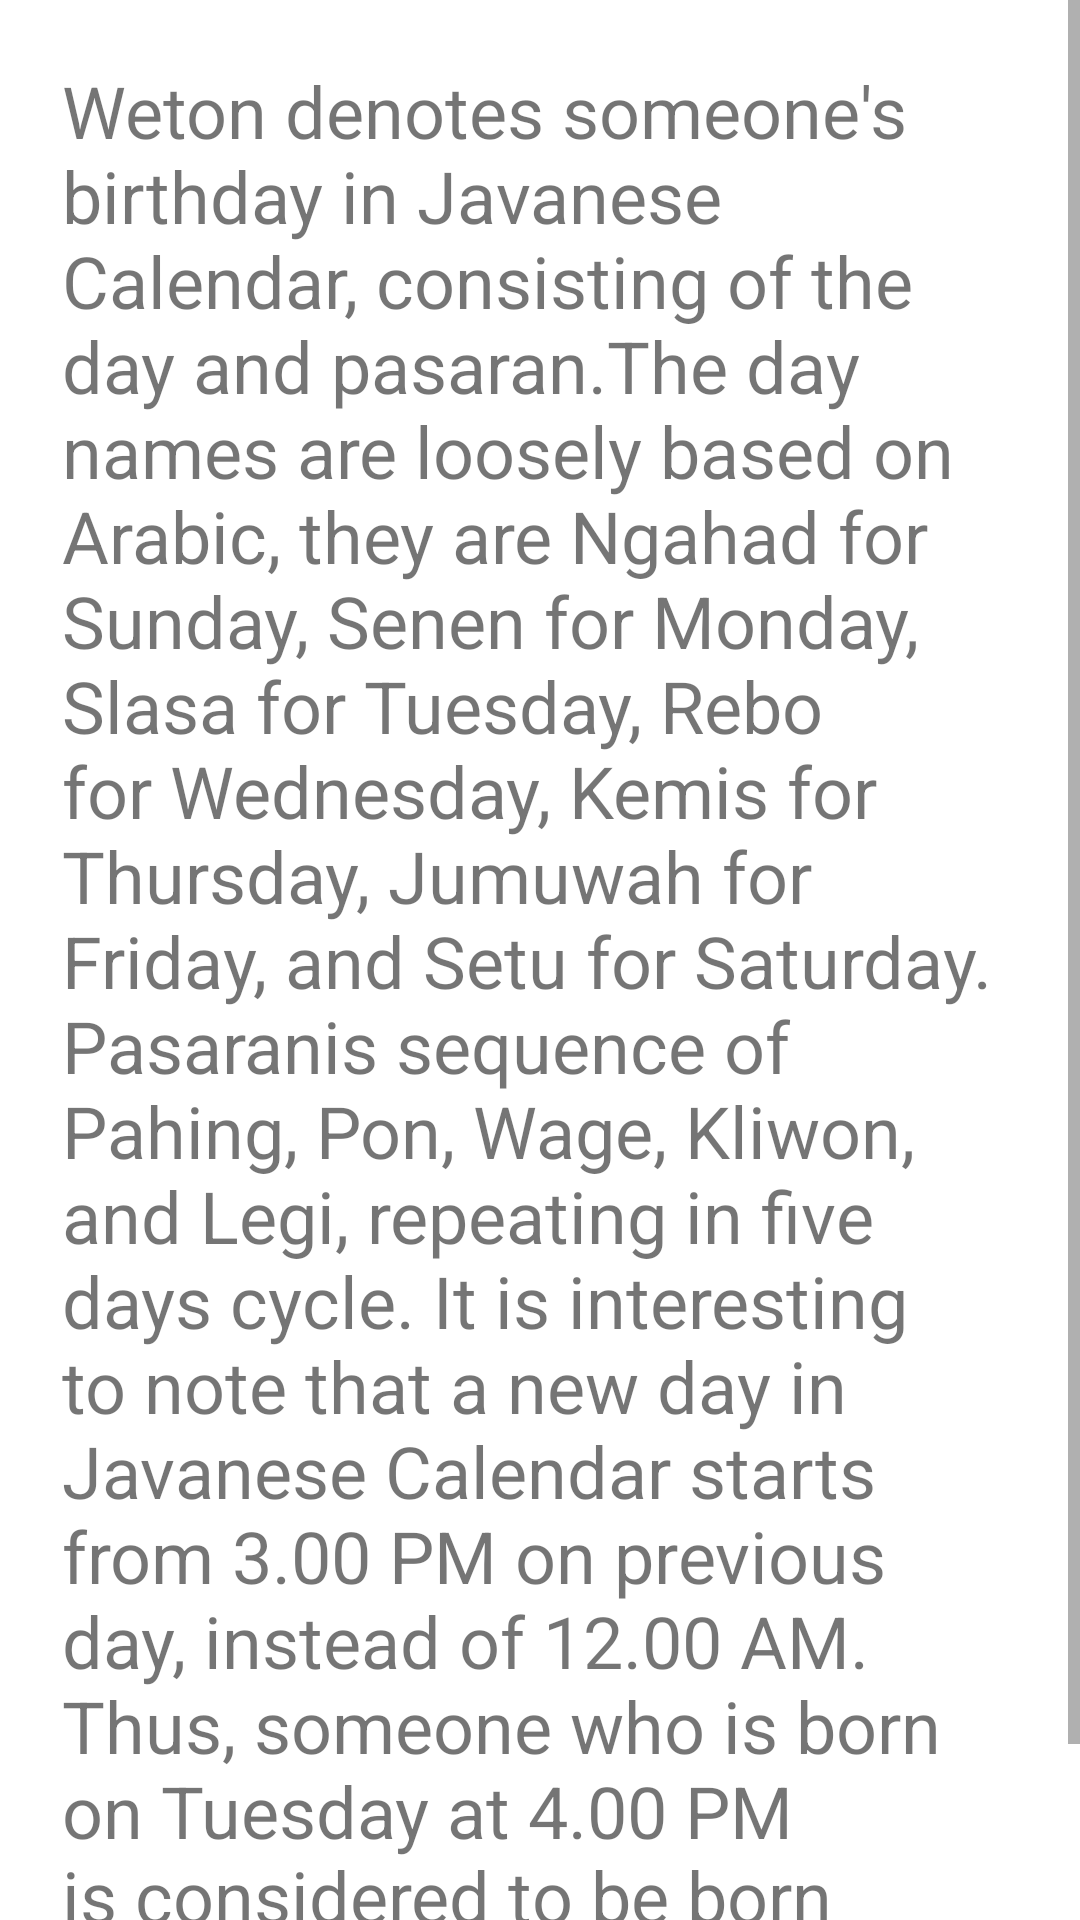

This screen was rendered from an Android layout file. Write that file and the resources it references.
<!-- AndroidManifest.xml: application theme Theme.WetonJawa -->
<!-- res/layout/about_me.xml -->
<?xml version="1.0" encoding="utf-8"?>
<ScrollView xmlns:android="http://schemas.android.com/apk/res/android"
    android:layout_width="match_parent"
    android:layout_height="match_parent"
    android:orientation="vertical">

    <TextView
        android:layout_width="wrap_content"
        android:layout_height="wrap_content"
        android:layout_marginTop="10pt"
        android:layout_marginLeft="10pt"
        android:layout_marginRight="10pt"
        android:text="@string/weton_description"
        android:textSize="24sp" />
</ScrollView>
<!-- resources referenced by this layout -->
<resources>
  <string name="weton_description">Weton denotes someone\'s birthday in Javanese Calendar, consisting of the day and "pasaran".The day names are loosely based on Arabic, they are Ngahad for Sunday, Senen for Monday, Slasa for Tuesday, Rebo for Wednesday, Kemis for Thursday, Jumuwah for Friday, and Setu for Saturday. "Pasaran" is sequence of "Pahing", "Pon", "Wage", "Kliwon", and "Legi", repeating in five days cycle. It is interesting to note that a new day in Javanese Calendar starts from 3.00 PM on previous day, instead of 12.00 AM. Thus, someone who is born on Tuesday at 4.00 PM is considered to be born on Rebo (Wednesday) in Javanese Calendar.
      </string>
  <style name="Theme.WetonJawa" parent="Theme.MaterialComponents.DayNight.DarkActionBar">
          
          <item name="colorPrimary">@color/purple_500</item>
          <item name="colorPrimaryVariant">@color/purple_700</item>
          <item name="colorOnPrimary">@color/white</item>
          
          <item name="colorSecondary">@color/teal_200</item>
          <item name="colorSecondaryVariant">@color/teal_700</item>
          <item name="colorOnSecondary">@color/black</item>
          
          <item name="android:statusBarColor" tools:targetApi="l">?attr/colorPrimaryVariant</item>
          
      </style>
  <!-- not gathered from this repository: default colours our renderer supplied (Android Studio template values) -->
  <color name="purple_500">#FF6200EE</color>
  <color name="purple_700">#FF3700B3</color>
  <color name="teal_200">#FF03DAC5</color>
  <color name="teal_700">#FF018786</color>
  <color name="black">#FF000000</color>
  <color name="white">#FFFFFFFF</color>
</resources>
